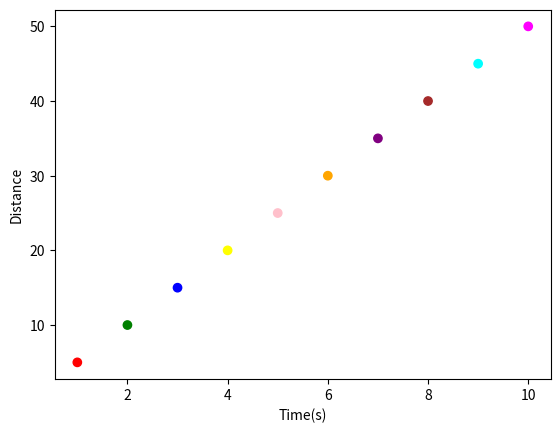

Generate this figure with matplotlib:
import matplotlib.pyplot as plt

x = []
y = []
for i in range(1, 11):
    x.append(i)
for i in range(1, 51):
    if i % 5 == 0:
        y.append(i)
plt.xlabel("Time(s)")
plt.ylabel("Distance")
colors = ["red", "green", "blue", "yellow", "pink", "orange", "purple", "brown", "cyan", "magenta"]
plt.scatter(x, y, c=colors)
plt.show()
